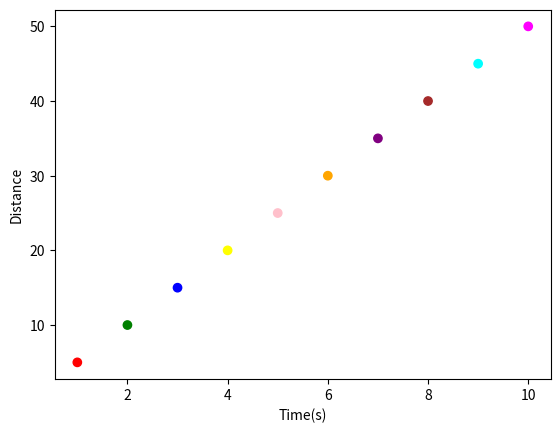

Generate this figure with matplotlib:
import matplotlib.pyplot as plt

x = []
y = []
for i in range(1, 11):
    x.append(i)
for i in range(1, 51):
    if i % 5 == 0:
        y.append(i)
plt.xlabel("Time(s)")
plt.ylabel("Distance")
colors = ["red", "green", "blue", "yellow", "pink", "orange", "purple", "brown", "cyan", "magenta"]
plt.scatter(x, y, c=colors)
plt.show()
